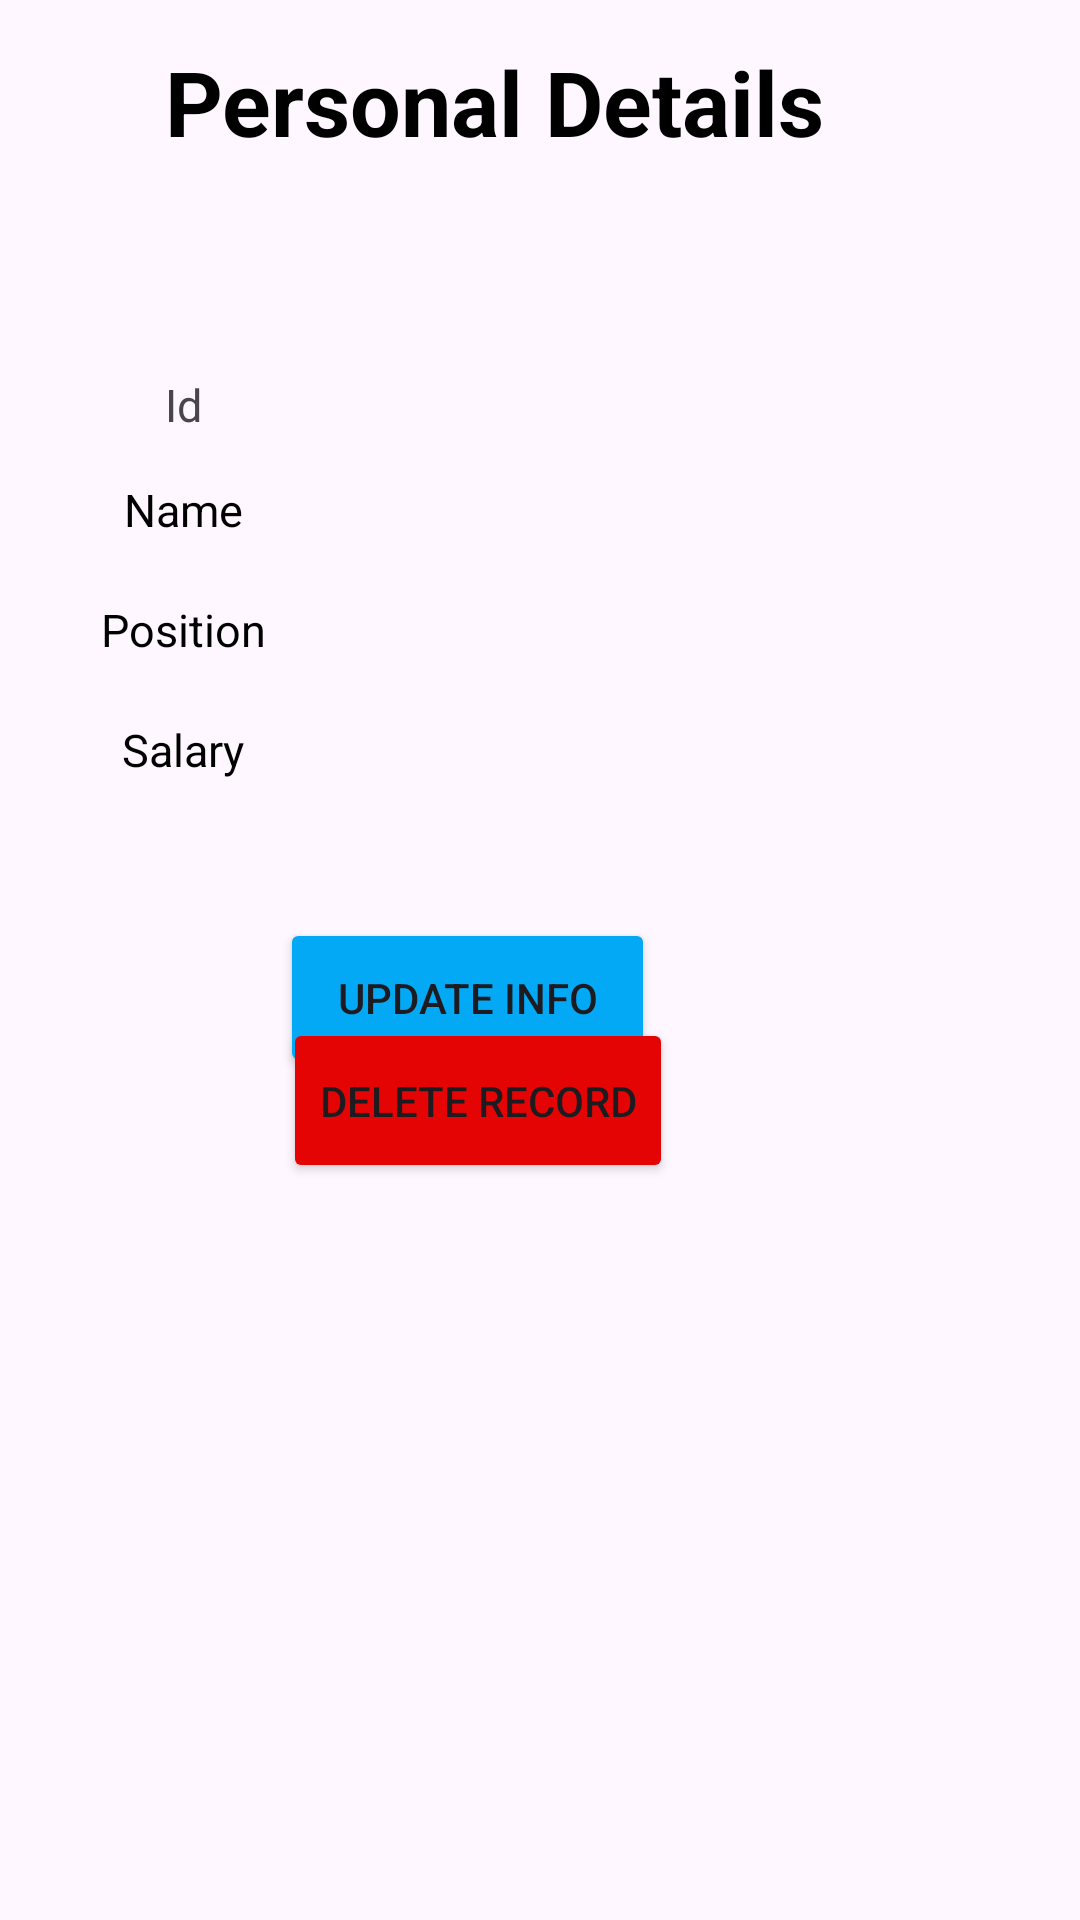

Write the Android layout XML for this screen, with the resource values it uses.
<!-- AndroidManifest.xml: application theme Theme.FirebaseRealtime -->
<!-- res/layout/activity_employee_details.xml -->
<?xml version="1.0" encoding="utf-8"?>
<androidx.constraintlayout.widget.ConstraintLayout xmlns:android="http://schemas.android.com/apk/res/android"
    xmlns:app="http://schemas.android.com/apk/res-auto"
    xmlns:tools="http://schemas.android.com/tools"
    android:layout_width="match_parent"
    android:layout_height="match_parent"
    tools:context=".EmployeeDetailsActivity">

    <TextView
        android:id="@+id/person"
        android:layout_width="wrap_content"
        android:layout_height="wrap_content"
        android:text="Personal Details"
        android:textStyle="bold"
        android:textColor="@color/black"
        android:textSize="30dp"
        app:layout_constraintBottom_toBottomOf="parent"
        app:layout_constraintEnd_toEndOf="parent"
        app:layout_constraintHorizontal_bias="0.393"
        app:layout_constraintStart_toStartOf="parent"
        app:layout_constraintTop_toTopOf="parent"
        app:layout_constraintVertical_bias="0.023" />

    <Button
        android:id="@+id/btnUpdate"
        android:layout_width="125dp"
        android:layout_height="53dp"
        android:layout_marginTop="12dp"
        android:backgroundTint="#03A9F4"
        android:text="Update info"
        app:layout_constraintBottom_toBottomOf="parent"
        app:layout_constraintEnd_toEndOf="parent"
        app:layout_constraintHorizontal_bias="0.397"
        app:layout_constraintStart_toStartOf="parent"
        app:layout_constraintTop_toBottomOf="@id/linearLayout"
        app:layout_constraintVertical_bias="0.079" />

    <Button
        android:id="@+id/btnDelete"
        android:layout_width="wrap_content"
        android:layout_height="55dp"
        android:backgroundTint="#E40404"
        android:text="Delete record"
        app:layout_constraintBottom_toBottomOf="parent"
        app:layout_constraintEnd_toEndOf="parent"
        app:layout_constraintHorizontal_bias="0.41"
        app:layout_constraintStart_toStartOf="parent"
        app:layout_constraintTop_toTopOf="parent"
        app:layout_constraintVertical_bias="0.58" />

    <LinearLayout
        android:id="@+id/linearLayout"
        android:layout_width="match_parent"
        android:layout_height="wrap_content"
        android:layout_marginTop="100dp"
        app:layout_constraintStart_toStartOf="parent"
        app:layout_constraintTop_toTopOf="parent"
        app:layout_constraintEnd_toEndOf="parent"
        android:orientation="vertical">


        <LinearLayout
            android:id="@+id/id_lin"
            android:layout_width="match_parent"
            android:layout_height="30dp"
            android:layout_marginLeft="10dp"
            android:layout_marginTop="20dp"
            android:layout_marginRight="10dp"
            android:orientation="horizontal"
            android:weightSum="2">

            <LinearLayout
                android:layout_width="0dp"
                android:layout_height="match_parent"
                android:layout_weight="0.6">

                <TextView
                    android:layout_width="match_parent"
                    android:layout_height="wrap_content"
                    android:layout_gravity="center"
                    android:gravity="center"
                    android:text="Id"
                    android:textSize="15sp" />

            </LinearLayout>

            <LinearLayout
                android:layout_width="0dp"
                android:layout_height="match_parent"
                android:layout_weight="1.4">

                <TextView
                    android:id="@+id/tvId"
                    android:layout_width="match_parent"
                    android:layout_height="wrap_content"
                    android:layout_gravity="center"
                    android:gravity="center"
                    android:text=""
                    android:textColor="@color/black"
                    android:textSize="15sp"

                    />

            </LinearLayout>


        </LinearLayout>


        <LinearLayout
            android:id="@+id/contact_lin"
            android:layout_width="match_parent"
            android:layout_height="40dp"
            android:layout_marginLeft="10dp"
            android:layout_marginRight="10dp"
            android:orientation="horizontal"
            android:weightSum="2">

            <LinearLayout
                android:layout_width="0dp"
                android:layout_height="match_parent"
                android:layout_weight="0.6">

                <TextView
                    android:layout_width="match_parent"
                    android:layout_height="wrap_content"
                    android:layout_gravity="center"
                    android:gravity="center"
                    android:text="Name"
                    android:textColor="@color/black"
                    android:textSize="15sp" />

            </LinearLayout>

            <LinearLayout
                android:layout_width="0dp"
                android:layout_height="match_parent"
                android:layout_weight="1.4">

                <TextView
                    android:id="@+id/tvName"
                    android:layout_width="match_parent"
                    android:layout_height="wrap_content"
                    android:layout_gravity="center"
                    android:gravity="center"
                    android:text=""
                    android:textColor="@color/black"
                    android:textSize="15sp"

                    />

            </LinearLayout>


        </LinearLayout>

        <LinearLayout

            android:layout_width="match_parent"
            android:layout_height="40dp"
            android:layout_marginLeft="10dp"
            android:layout_marginRight="10dp"
            android:orientation="horizontal"
            android:weightSum="2"

            >

            <LinearLayout
                android:layout_width="0dp"
                android:layout_height="match_parent"
                android:layout_weight="0.6">

                <TextView
                    android:layout_width="match_parent"
                    android:layout_height="wrap_content"
                    android:layout_gravity="center"
                    android:gravity="center"
                    android:text="Position"
                    android:textColor="@color/black"
                    android:textSize="15sp"


                    />

            </LinearLayout>

            <LinearLayout
                android:layout_width="0dp"
                android:layout_height="match_parent"
                android:layout_weight="1.4">

                <TextView
                    android:id="@+id/tvPosition"
                    android:layout_width="match_parent"
                    android:layout_height="wrap_content"
                    android:layout_gravity="center"
                    android:gravity="center"
                    android:text=""
                    android:textColor="#070505"
                    android:textSize="15sp"

                    />

            </LinearLayout>


        </LinearLayout>


        <LinearLayout

            android:layout_width="match_parent"
            android:layout_height="40dp"
            android:layout_marginLeft="10dp"
            android:layout_marginRight="10dp"
            android:orientation="horizontal"
            android:weightSum="2"

            >

            <LinearLayout
                android:layout_width="0dp"
                android:layout_height="match_parent"
                android:layout_weight="0.6">

                <TextView
                    android:layout_width="match_parent"
                    android:layout_height="wrap_content"
                    android:layout_gravity="center"

                    android:gravity="center"
                    android:text="Salary"
                    android:textColor="@color/black"
                    android:textSize="15sp"


                    />

            </LinearLayout>

            <LinearLayout
                android:layout_width="0dp"
                android:layout_height="match_parent"
                android:layout_weight="1.4">

                <TextView
                    android:id="@+id/tvsalary"
                    android:layout_width="match_parent"
                    android:layout_height="wrap_content"
                    android:layout_gravity="center"
                    android:gravity="center"
                    android:text=""
                    android:textColor="@color/black"
                    android:textSize="15sp"

                    />

            </LinearLayout>


        </LinearLayout>

    </LinearLayout>

</androidx.constraintlayout.widget.ConstraintLayout>
<!-- resources referenced by this layout -->
<resources>
  <style name="Theme.FirebaseRealtime" parent="Base.Theme.FirebaseRealtime" />
  <style name="Base.Theme.FirebaseRealtime" parent="Theme.Material3.DayNight.NoActionBar">
          
          
      </style>
  <!-- not gathered from this repository: default colours our renderer supplied (Android Studio template values) -->
  <color name="black">#FF000000</color>
</resources>
